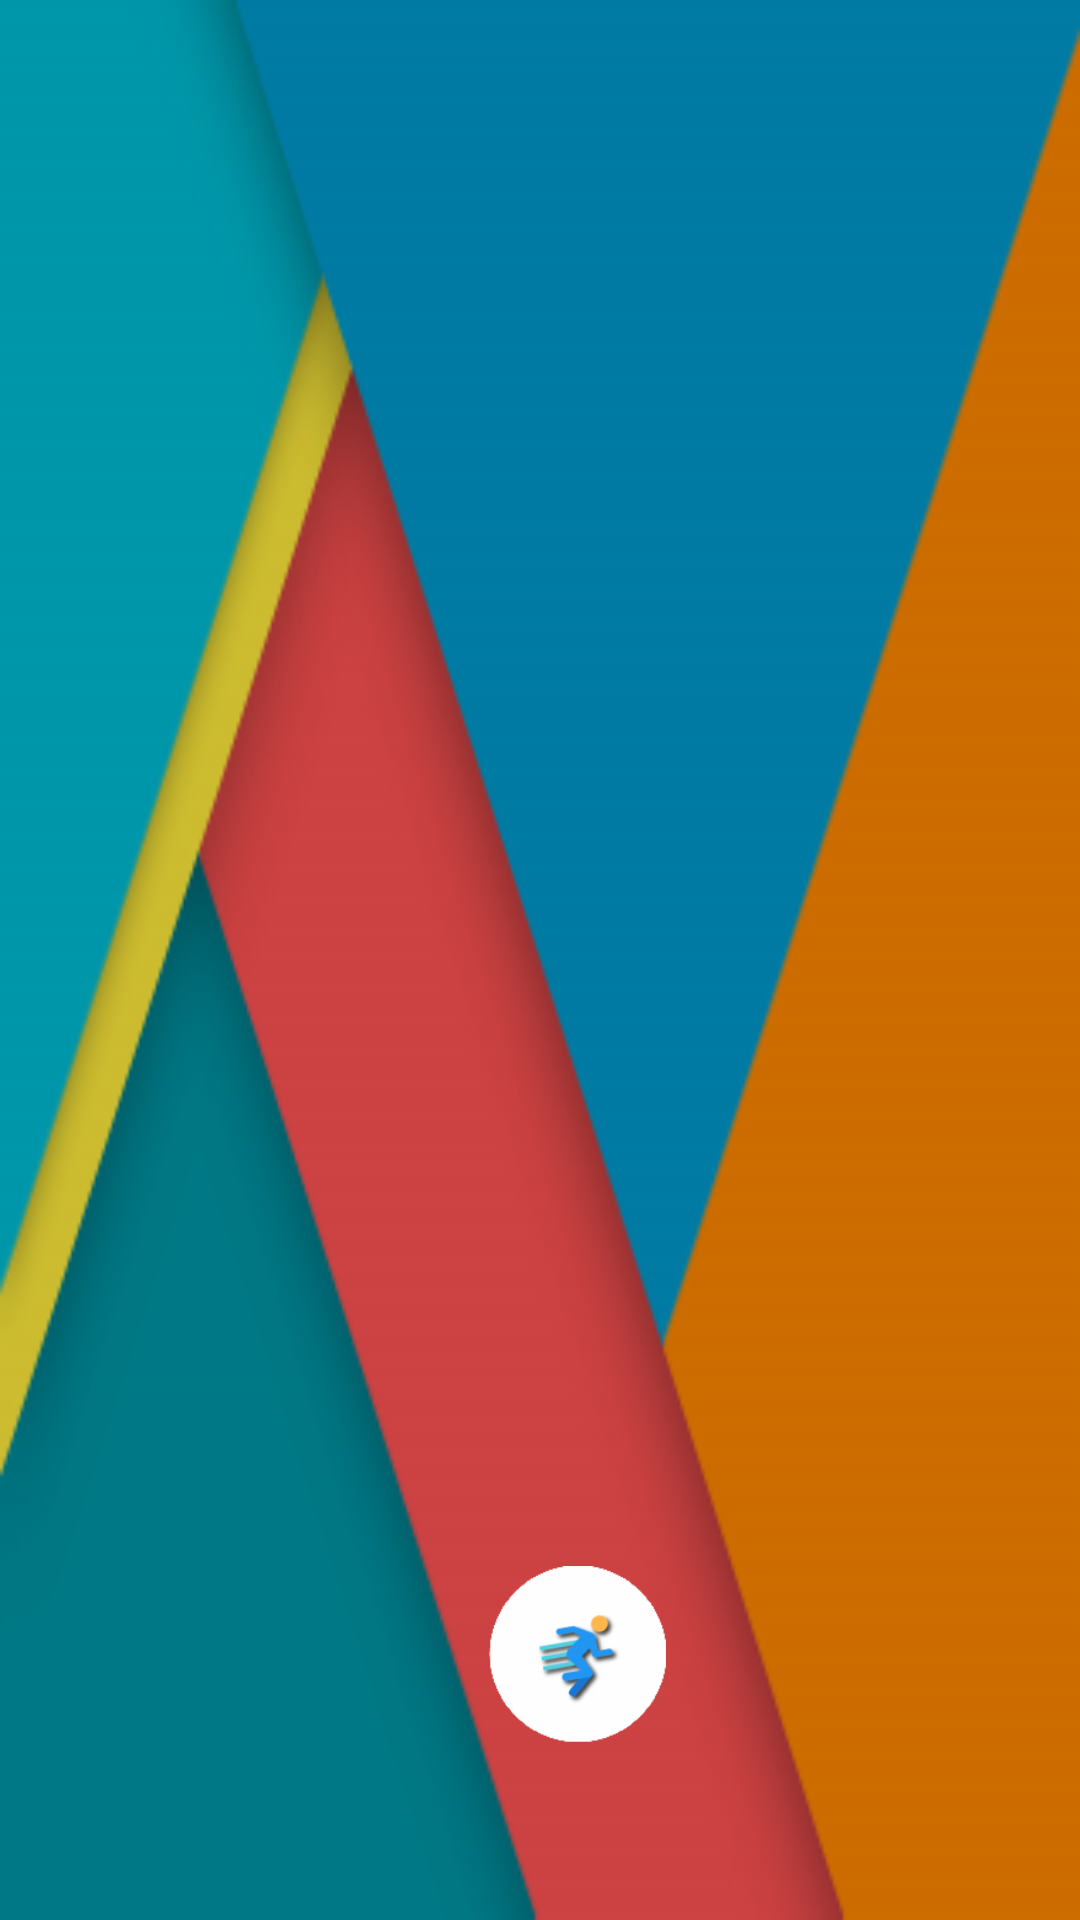

This screen was rendered from an Android layout file. Write that file and the resources it references.
<!-- AndroidManifest.xml: application theme AppTheme -->
<!-- res/layout/nav_header_main.xml -->
<?xml version="1.0" encoding="utf-8"?>

<RelativeLayout xmlns:android="http://schemas.android.com/apk/res/android"
    xmlns:app="http://schemas.android.com/apk/res-auto"
    android:id="@+id/view_container"
    android:layout_width="match_parent"
    android:layout_height="@dimen/nav_header_height"
    android:gravity="bottom"
    android:orientation="vertical"
    android:theme="@style/ThemeOverlay.AppCompat.Dark">

    <ImageView
        android:id="@+id/img_header_bg"
        android:layout_width="match_parent"
        android:layout_height="match_parent"
        android:scaleType="fitXY"
        android:src="@drawable/navwallpaper" />

    <LinearLayout
        android:layout_width="wrap_content"
        android:layout_height="wrap_content"
        android:layout_alignParentBottom="true"
        android:layout_centerHorizontal="true"
        android:orientation="vertical"
        android:padding="@dimen/activity_horizontal_margin">

        <ImageView
            android:id="@+id/img_profile"
            android:layout_width="@dimen/profile_width"
            android:layout_height="@dimen/profile_height"
            android:paddingLeft="25dp"
            android:paddingTop="@dimen/nav_header_vertical_spacing"
            app:srcCompat="@drawable/headimg" />

        <TextView
            android:id="@+id/name"
            android:layout_width="wrap_content"
            android:layout_height="wrap_content"
            android:paddingTop="@dimen/nav_header_vertical_spacing"
            android:textAppearance="@style/TextAppearance.AppCompat.Body1"
            android:textSize="20dp" />
    </LinearLayout>
</RelativeLayout>
<!-- resources referenced by this layout -->
<resources>
  <dimen name="activity_horizontal_margin">16dp</dimen>
  <dimen name="nav_header_height">160dp</dimen>
  <dimen name="nav_header_vertical_spacing">16dp</dimen>
  <dimen name="profile_height">75dp</dimen>
  <dimen name="profile_width">100dp</dimen>
  <!-- drawable headimg: png bitmap (drawable, 8476 bytes) -->
  <!-- drawable navwallpaper: png bitmap (drawable, 12251 bytes) -->
  <style name="AppTheme" parent="Theme.AppCompat.Light.NoActionBar">
          
          <item name="colorPrimary">@color/colorPrimary</item>
          <item name="colorPrimaryDark">@color/colorPrimaryDark</item>
          <item name="colorAccent">@color/colorAccent</item>
          <item name="android:windowTranslucentNavigation">true</item>
          <item name="android:windowTranslucentStatus">true</item>
      </style>
  <color name="colorPrimary">#03A9F4</color>
  <color name="colorPrimaryDark">#0288d1</color>
  <color name="colorAccent">#2196F3</color>
</resources>
